The GitHub repository Q1050/Marine-Project contains a labelled image folder "split" with 2 categories: pterois miles, pterois volitans. Examples follow, each with its label.

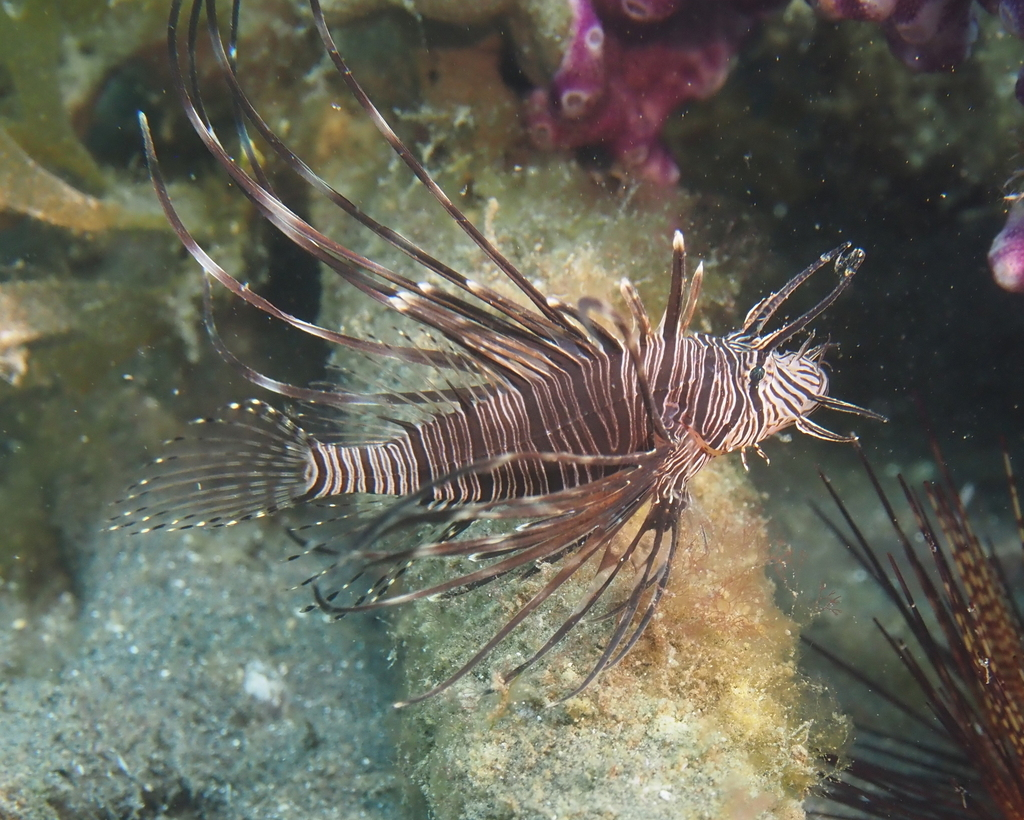
Label: pterois volitans

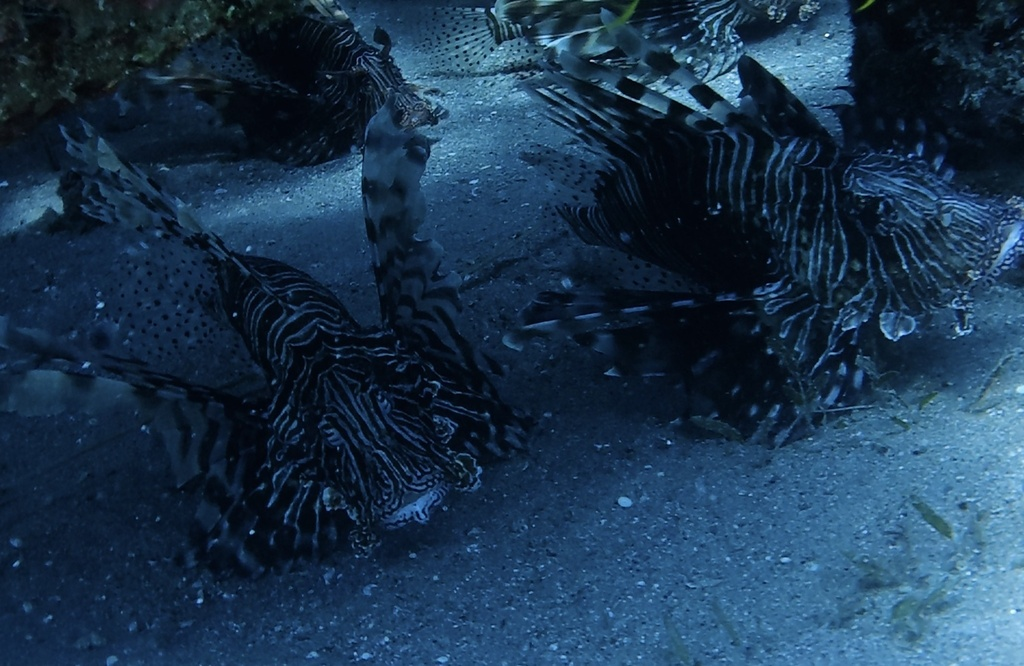
Label: pterois miles

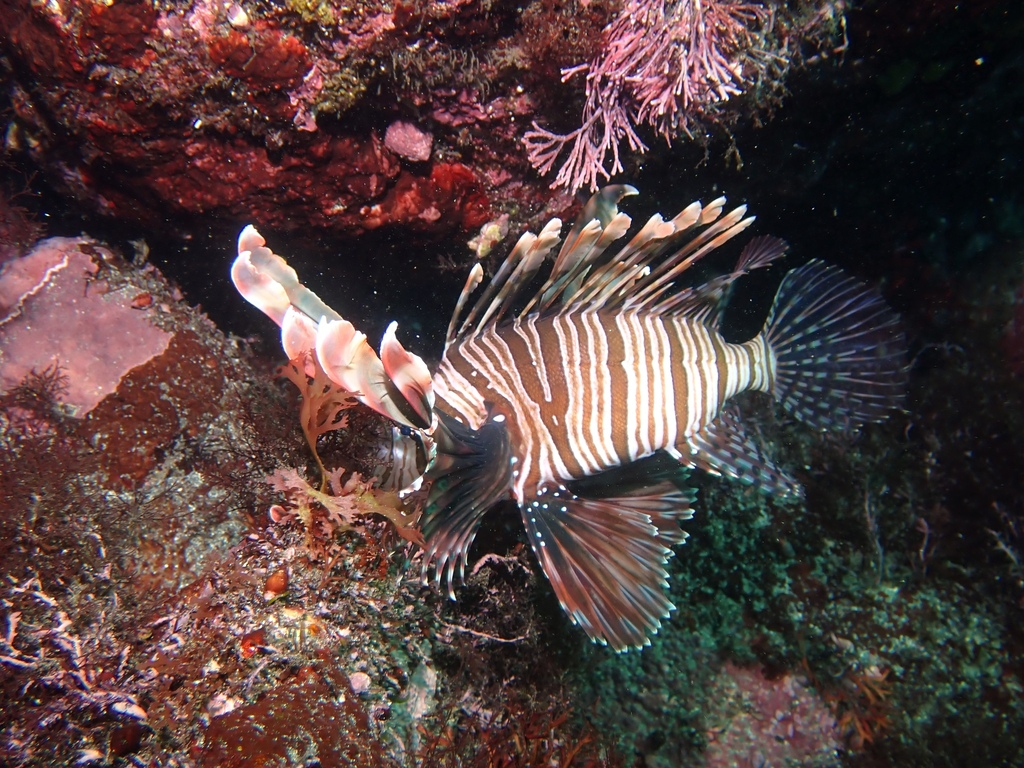
Label: pterois volitans

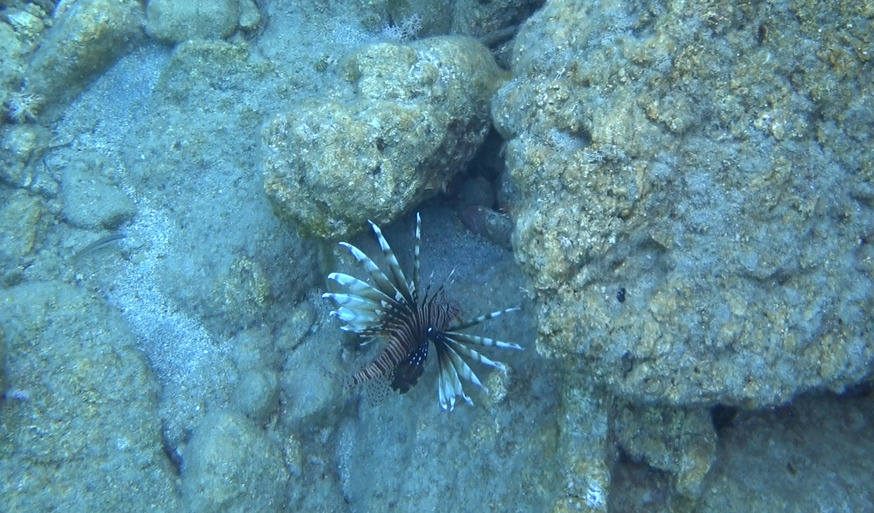
Label: pterois miles

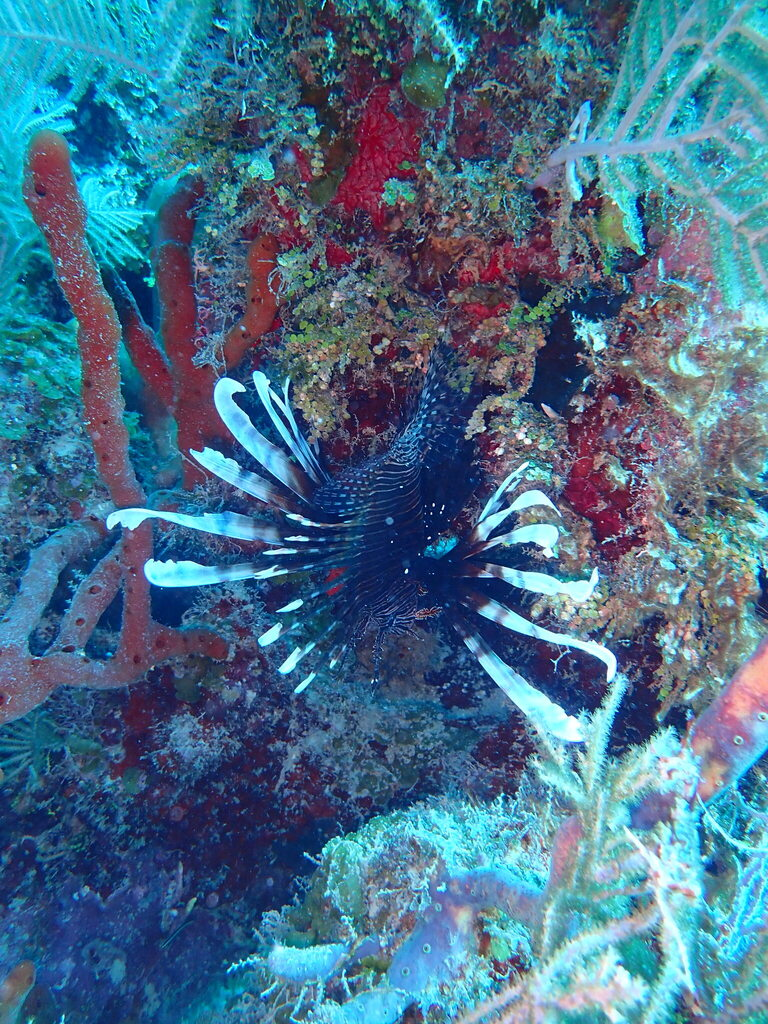
Label: pterois volitans

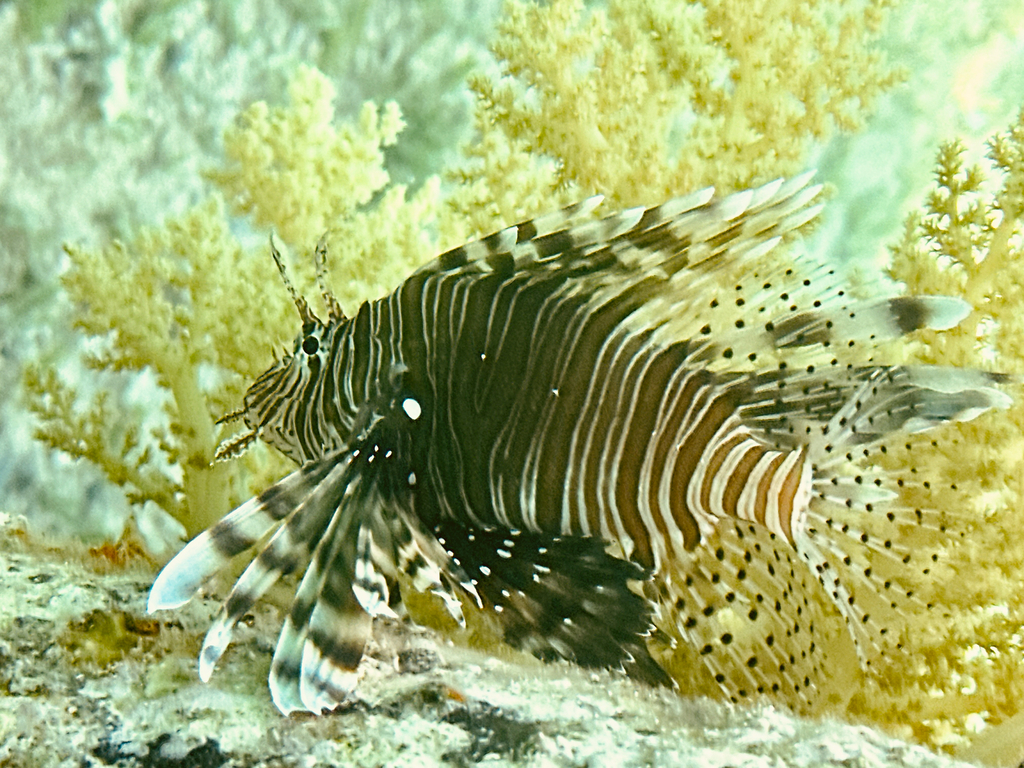
Label: pterois miles
